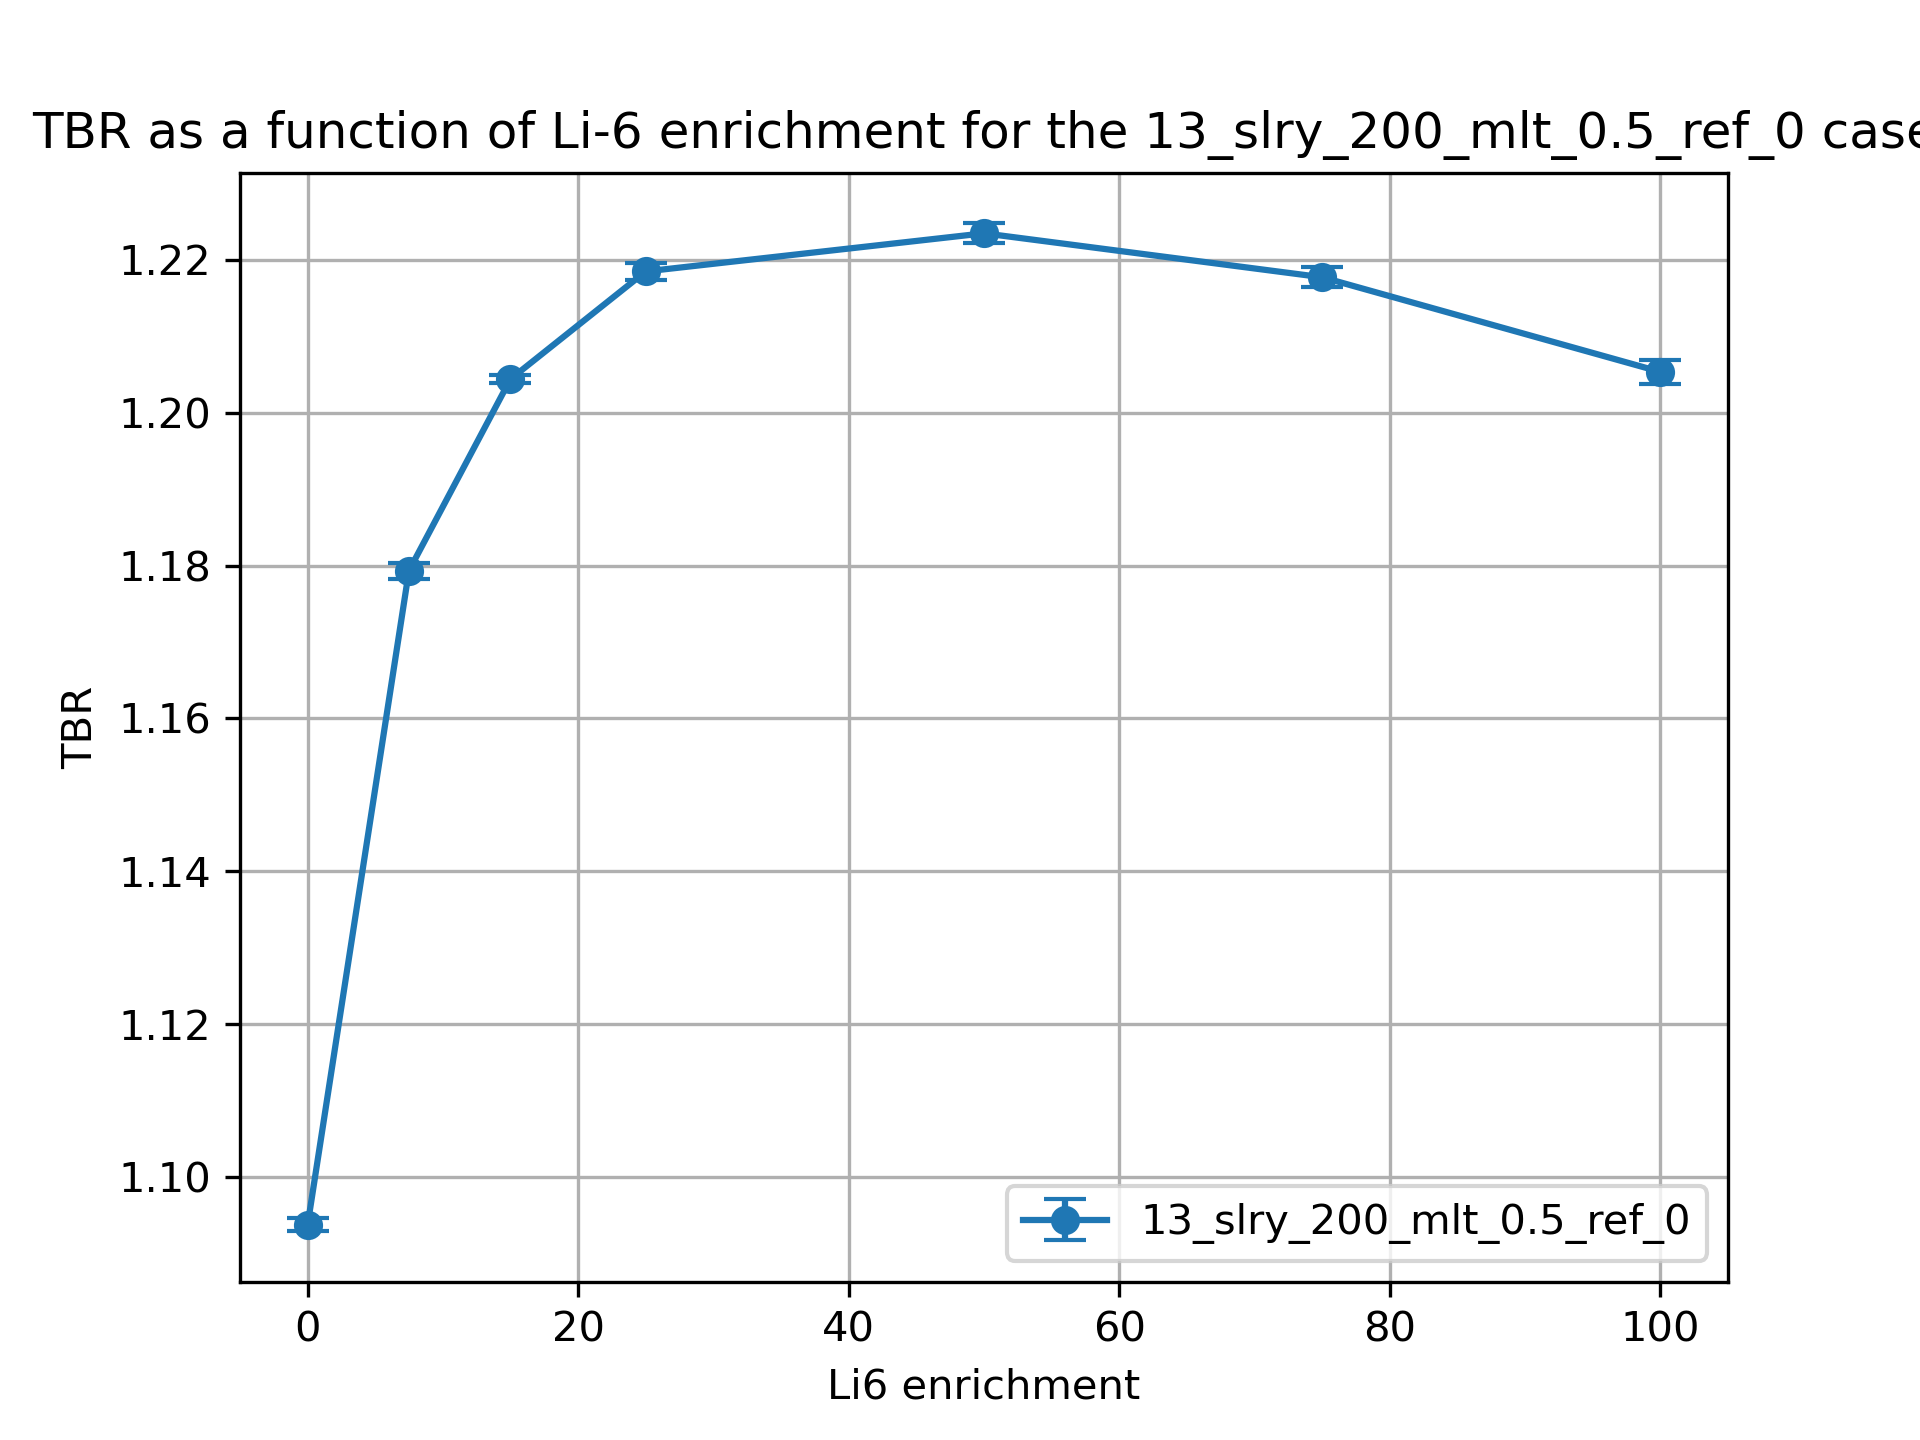

Values plotted in this chart, from the file beside it:
cell, nuclide, score, mean, std. dev., enrichment
10, Li6, (n,Xt), 0.9276, 0.0008069, 0.01
10, Li7, (n,Xt), 0.09558, 0.0001819, 0.01
6, Li6, (n,Xt), 0.04707, 8.559084270568803e-05, 0.01
6, Li7, (n,Xt), 0.02347, 3.787849144597167e-05, 0.01
20, Li6, (n,Xt), 0.9834, 0.001014, 7.5
20, Li7, (n,Xt), 0.09004, 0.0001827, 7.5
17, Li6, (n,Xt), 0.08372, 0.0001858, 7.5
17, Li7, (n,Xt), 0.02222, 3.780552319205056e-05, 7.5
30, Li6, (n,Xt), 0.9945, 0.0005137, 15.0
30, Li7, (n,Xt), 0.08452, 0.0001637, 15.0
27, Li6, (n,Xt), 0.1044, 0.0001561, 15.0
27, Li7, (n,Xt), 0.02095, 3.361974146144416e-05, 15.0
37, Li7, (n,Xt), 0.01926, 3.002305348606869e-05, 25.0
37, Li6, (n,Xt), 0.1242, 0.0003459, 25.0
40, Li7, (n,Xt), 0.07718, 0.0001481, 25.0
40, Li6, (n,Xt), 0.9979, 0.001014, 25.0
50, Li6, (n,Xt), 0.991, 0.00127, 50.0
50, Li7, (n,Xt), 0.05924, 0.0001273, 50.0
47, Li6, (n,Xt), 0.1582, 0.0003484, 50.0
47, Li7, (n,Xt), 0.01502, 2.114355349171293e-05, 50.0
60, Li6, (n,Xt), 0.9822, 0.001236, 75.0
60, Li7, (n,Xt), 0.04175, 8.625302382797e-05, 75.0
57, Li6, (n,Xt), 0.183, 0.0003571, 75.0
57, Li7, (n,Xt), 0.01074, 1.4999754754473031e-05, 75.0
70, Li6, (n,Xt), 0.9721, 0.001531, 99.99
70, Li7, (n,Xt), 0.02466, 5.255931071814665e-05, 99.99
67, Li6, (n,Xt), 0.2021, 0.0003707, 99.99
67, Li7, (n,Xt), 0.006444, 8.27647711624939e-06, 99.99
